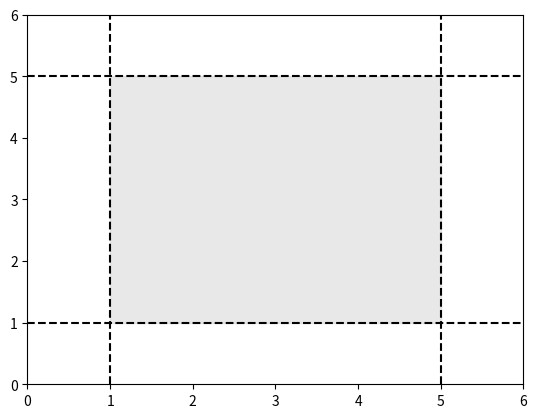

This figure's Python source: (Note: this script raises an exception after producing the figure.)
import matplotlib.pyplot as plt

INSIDE = 0  
LEFT = 1    
RIGHT = 2   
BOTTOM = 4  
TOP = 8     

def compute_code(x, y, x_min, y_min, x_max, y_max):
    code = INSIDE
    if x < x_min:
        code |= LEFT
    elif x > x_max:
        code |= RIGHT
    if y < y_min:
        code |= BOTTOM
    elif y > y_max:
        code |= TOP
    return code

def cohen_sutherland_line_clip(x0, y0, x1, y1, x_min, y_min, x_max, y_max):
    code0 = compute_code(x0, y0, x_min, y_min, x_max, y_max)
    code1 = compute_code(x1, y1, x_min, y_min, x_max, y_max)
    clipped = False

    while True:
        if (code0 | code1) == 0:
            clipped = True
            break
        elif (code0 & code1) != 0:
            break
        else:
            code_out = code0 if code0 != 0 else code1
            if code_out & TOP:
                x = x0 + (x1 - x0) * (y_max - y0) / (y1 - y0)
                y = y_max
            elif code_out & BOTTOM:
                x = x0 + (x1 - x0) * (y_min - y0) / (y1 - y0)
                y = y_min
            elif code_out & RIGHT:
                y = y0 + (y1 - y0) * (x_max - x0) / (x1 - x0)
                x = x_max
            elif code_out & LEFT:
                y = y0 + (y1 - y0) * (x_min - x0) / (x1 - x0)
                x = x_min

            if code_out == code0:
                x0, y0 = x, y
                code0 = compute_code(x0, y0, x_min, y_min, x_max, y_max)
            else:
                x1, y1 = x, y
                code1 = compute_code(x1, y1, x_min, y_min, x_max, y_max)

    if clipped:
        return (x0, y0), (x1, y1)
    return None

def plot_line(x0, y0, x1, y1, clipped_line=None):
    plt.plot([x0, x1], [y0, y1], color='blue', label='Original Line')
    if clipped_line:
        (x0_clipped, y0_clipped), (x1_clipped, y1_clipped) = clipped_line
        plt.plot([x0_clipped, x1_clipped], [y0_clipped, y1_clipped], color='red', label='Clipped Line')

def main():
    x_min, y_min = 1, 1
    x_max, y_max = 5, 5

    plt.xlim(0, 6)
    plt.ylim(0, 6)
    plt.axhline(y_min, color='black', linestyle='--')
    plt.axvline(x_min, color='black', linestyle='--')
    plt.axhline(y_max, color='black', linestyle='--')
    plt.axvline(x_max, color='black', linestyle='--')
    plt.fill_between([x_min, x_max], y_min, y_max, color='lightgray', alpha=0.5)

    while True:
        print("Enter the coordinates of the line:")
        x0 = float(input("x0: "))
        y0 = float(input("y0: "))
        x1 = float(input("x1: "))
        y1 = float(input("y1: "))
        
        clipped_line = cohen_sutherland_line_clip(x0, y0, x1, y1, x_min, y_min, x_max, y_max)
        plot_line(x0, y0, x1, y1, clipped_line)

        plt.title("Cohen-Sutherland Line Clipping Algorithm")
        plt.legend()
        plt.grid()
        plt.show()

        cont = input("Do you want to clip another line? (y/n): ")
        if cont.lower() != 'y':
            break

if __name__ == "__main__":
    main()
